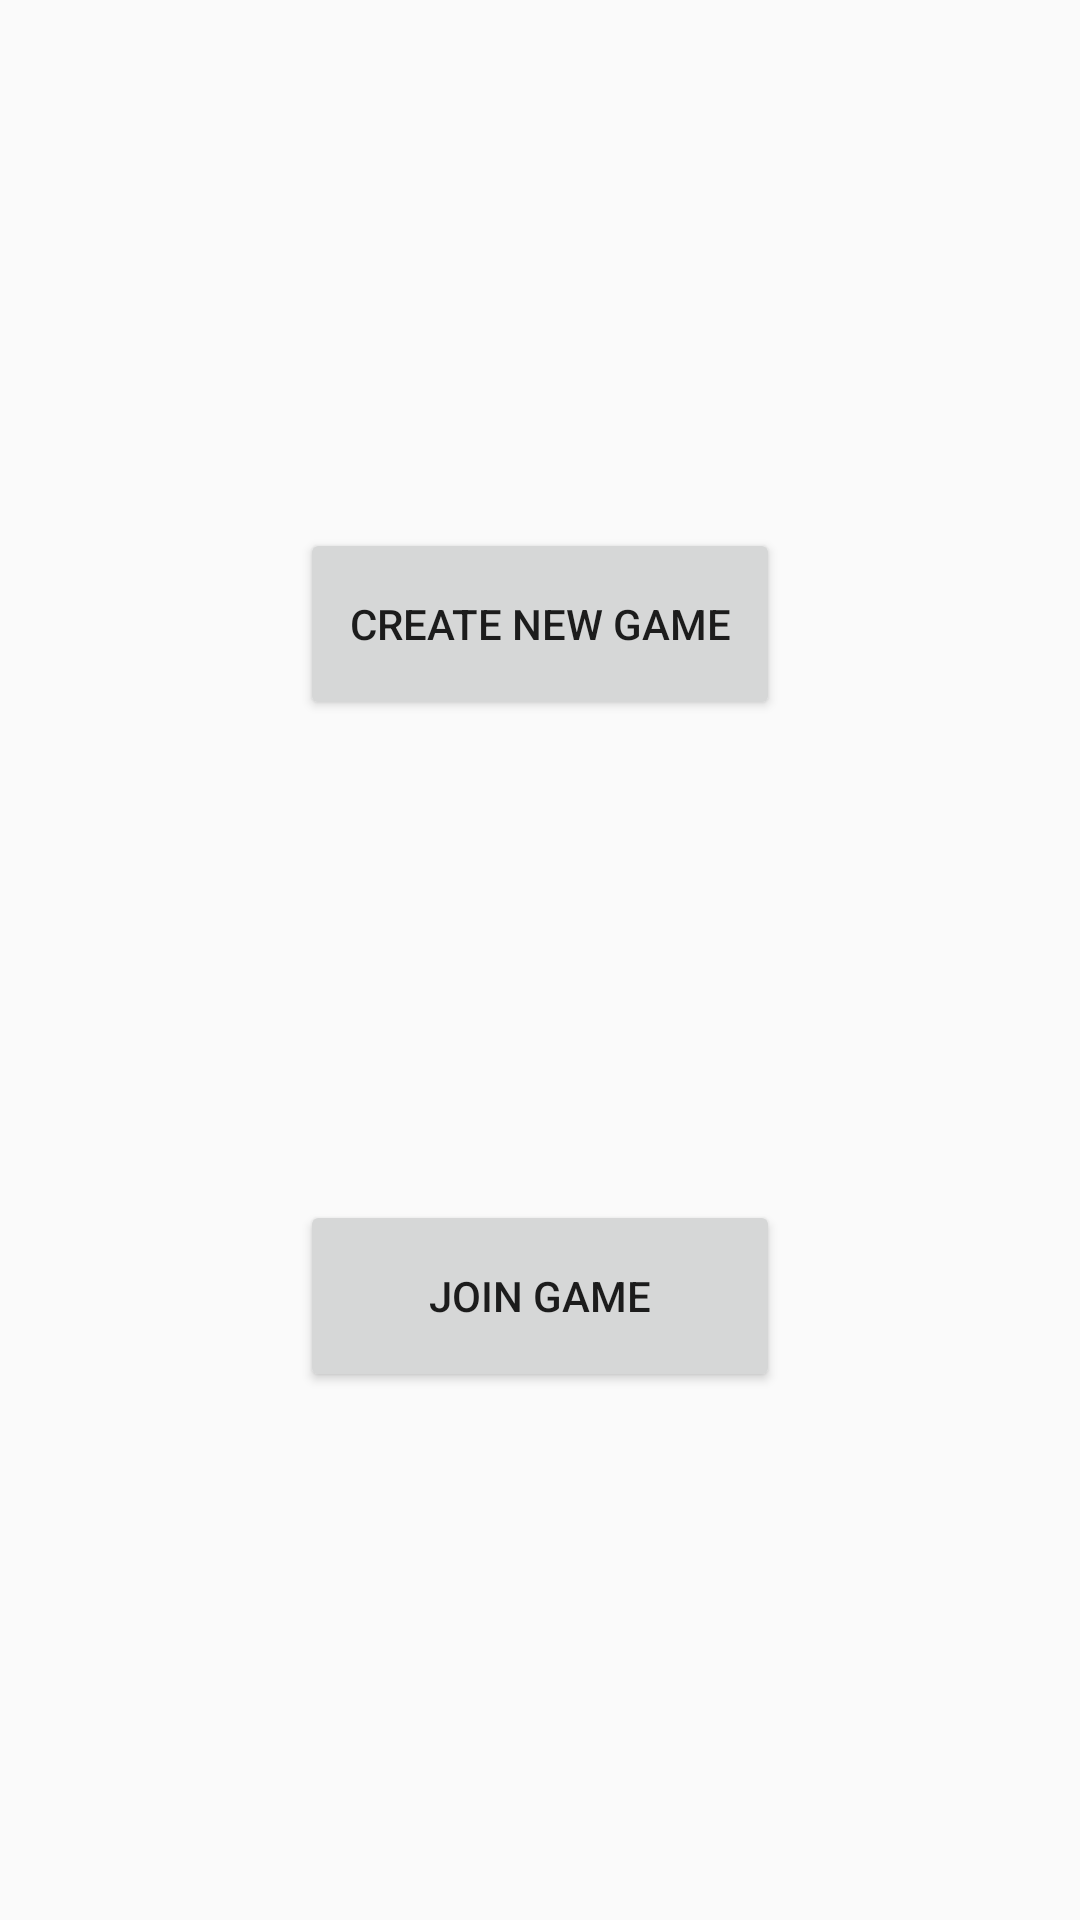

Reconstruct the res/layout file that produces this screen, plus the resources it refers to.
<!-- AndroidManifest.xml: application theme AppTheme -->
<!-- res/layout/activity_main.xml -->
<?xml version="1.0" encoding="utf-8"?>
<RelativeLayout xmlns:android="http://schemas.android.com/apk/res/android"
    xmlns:tools="http://schemas.android.com/tools"
    android:id="@+id/activity_main"
    android:layout_width="match_parent"
    android:layout_height="match_parent"
    android:paddingBottom="@dimen/activity_vertical_margin"
    android:paddingLeft="@dimen/activity_horizontal_margin"
    android:paddingRight="@dimen/activity_horizontal_margin"
    android:paddingTop="@dimen/activity_vertical_margin"
    tools:context="com.spartahacks.app.bargamescores.MainActivity">

   <Button
       android:id="@+id/create_new_game_button"
       android:layout_width="@dimen/twoBtnPage_width_portait"
       android:layout_height="@dimen/twoBtnPage_height_portait"
       android:layout_centerHorizontal="true"
       android:layout_alignParentTop="true"
       android:layout_marginTop="@dimen/twoBtnPage_margin"
       android:text="@string/createNewGameBtn_label"/>

    <Button
        android:id="@+id/join_game_button"
        android:layout_width="@dimen/twoBtnPage_width_portait"
        android:layout_height="@dimen/twoBtnPage_height_portait"
        android:text="@string/joinGameBtn_label"
        android:layout_alignParentBottom="true"
        android:layout_centerHorizontal="true"
        android:layout_marginBottom="@dimen/twoBtnPage_margin"/>


</RelativeLayout>
<!-- resources referenced by this layout -->
<resources>
  <dimen name="activity_horizontal_margin">16dp</dimen>
  <dimen name="activity_vertical_margin">16dp</dimen>
  <dimen name="twoBtnPage_height_portait">64dp</dimen>
  <dimen name="twoBtnPage_margin">160dp</dimen>
  <dimen name="twoBtnPage_width_portait">160dp</dimen>
  <string name="createNewGameBtn_label">Create New Game</string>
  <string name="joinGameBtn_label">Join Game</string>
  <style name="AppTheme" parent="Theme.AppCompat.Light.DarkActionBar">
          
          <item name="colorPrimary">@color/colorPrimary</item>
          <item name="colorPrimaryDark">@color/colorPrimaryDark</item>
          <item name="colorAccent">@color/colorAccent</item>
          <item name="colorGray">@color/colorGray</item>
      </style>
  <color name="colorPrimary">#3F51B5</color>
  <color name="colorPrimaryDark">#303F9F</color>
  <color name="colorAccent">#FF4081</color>
</resources>
